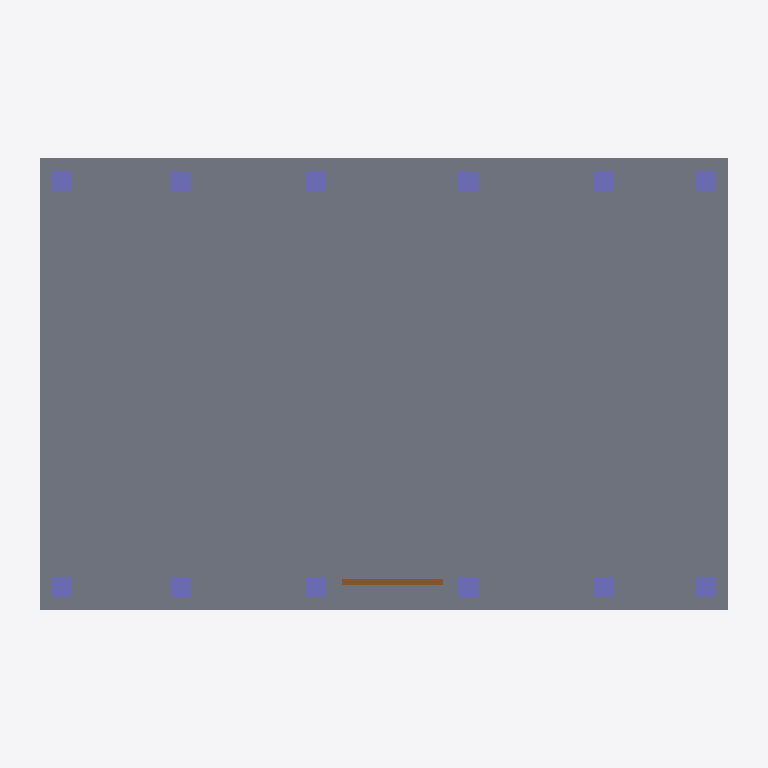
Plan cut of the same IFC building model at storey '首层' (level 0.00 m, cut at 1.40 m), seen from above with north up, elements coloured by IFC class: 12 columns (violet), 1 slab (grey), 1 door (brown). Cut surfaces are drawn darker.
Extent 12.6 m × 8.4 m × 6.8 m (x, y, z). Storeys (1): 首层 at 0.00 m. Elements (30): 12 IfcBeam, 12 IfcColumn, 3 IfcSlab, 2 IfcWindow, 1 IfcDoor.

HEADER;
FILE_DESCRIPTION(('ViewDefinition [ReferenceView_V1.2]'),'2;1');
FILE_NAME('t0-minimal-hall.ifc','2026-08-11T00:00:00',('JIAJIA'),('GuJian Workbench T0'),'IfcOpenShell 0.8.5','t0-spike-1','');
FILE_SCHEMA(('IFC4'));
ENDSEC;
DATA;
#10=IFCPROJECT('0xaavNPtjQd8JoLgOZ$63J',$,'T0 参数化五开间试验建筑',$,$,'T0 CAD feasibility fixture; DEMO ONLY',$,(#9),#3);
#16=IFCSITE('1YTj2jmG5PuBTVxfNCNeiO',$,'试验场地',$,$,#15,$,$,.ELEMENT.,$,$,$,$,$);
#22=IFCBUILDING('3du$P805DJIR_apIAmQX_9',$,'T0 参数化五开间试验建筑',$,$,#21,$,$,.ELEMENT.,$,$,$);
#28=IFCBUILDINGSTOREY('2xzH0jzwfVuh9VOKHr_lg_',$,'首层',$,$,#27,$,$,.ELEMENT.,0.0);
#49=IFCSLAB('0YW8ne_QLK0u6rTZrXKu0B',$,'台基',$,$,#48,#43,'22808c68-f9a5-5403-81b5-763d6153800b',$);
#699=IFCDOOR('3LDeNG8cbOtvVuMyk$hcQc',$,'front door 2',$,$,#698,#693,'d53685d0-2269-58df-97f8-5bcbbfae66a6',$,$,$,$,$);
#149=IFCCOLUMN('1SSq73ZcjQvBdobz6K4zI_',$,'south column 4',$,$,#148,#143,'5c7341c3-8e6b-5ae4-b9f2-97d19413d4be',$);
#299=IFCCOLUMN('0_ucilU95R_AfT$$G5vLCb',$,'north column 4',$,$,#298,#293,'3ee26b2f-7891-5bf8-aa5d-fff405e55325',$);
#74=IFCCOLUMN('3E_t8qRgTL_90UZgP9iUFS',$,'south column 1',$,$,#73,#68,'cefb7234-6ea7-55f8-901e-8ea649b1e3dc',$);
#124=IFCCOLUMN('1KEAGYXiHU38FrHti7tvkW',$,'south column 3',$,$,#123,#118,'5438a422-86c4-5e0c-83f5-477b07df9ba0',$);
#99=IFCCOLUMN('03DVK0TfbPUfzCX$wR$POb',$,'south column 2',$,$,#98,#93,'0335f500-7699-597a-9f4c-87fe9bfd9625',$);
#174=IFCCOLUMN('1R7h7ZNbLLyvOYZeM$TVCK',$,'south column 5',$,$,#173,#168,'5b1eb1e3-5e55-55f3-9622-8e85bf75f314',$);
#224=IFCCOLUMN('0OLYTp87zU7uzLu1rcbeLU',$,'north column 1',$,$,#223,#218,'18562773-207f-5e1f-8f55-e01d6696855e',$);
#199=IFCCOLUMN('3GMq26SbTSAuWUtDsEVd$T',$,'south column 6',$,$,#198,#193,'d05b4086-7257-5c2b-881e-dcdd8e7e7fdd',$);
#274=IFCCOLUMN('23_kpWGxTLcxdVfOX8zTI7',$,'north column 3',$,$,#273,#268,'83faece0-43b7-559b-b9df-a58848f5d487',$);
#249=IFCCOLUMN('0FFq9LcsDS_P7XoCOPTEM3',$,'north column 2',$,$,#248,#243,'0f3f4255-9b63-5cf9-91e1-c8c61974e583',$);
#324=IFCCOLUMN('1HO0xPyFzVnekbChFynY3U',$,'north column 5',$,$,#323,#318,'51600ed9-f0ff-5fc6-8ba5-32b3fcc620de',$);
#349=IFCCOLUMN('1khNJgwkbQGgrgeNfviC6Q',$,'north column 6',$,$,#348,#343,'6ead74ea-eae9-5a42-ad6a-a17a79b0c19a',$);
ENDSEC;
